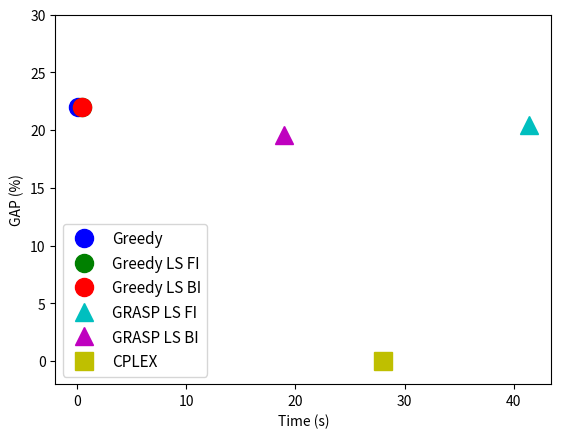

Python code for this plot: (Note: this script raises an exception after producing the figure.)
import matplotlib.pyplot as plt

def save_plot(data,name):
    color = ['b','g','r','c','m','y']
    marker = ['o','o','o','^','^','s']
    markersize = 13
    fig, ax = plt.subplots()
    ax.plot(data['Greedy'][0],data['Greedy'][1],marker=marker[0], markerfacecolor=color[0], markeredgecolor=color[0], markersize=markersize, label='Greedy', linestyle='None')
    ax.plot(data['Greedy LS FI'][0],data['Greedy LS FI'][1],marker=marker[1], markerfacecolor=color[1], markeredgecolor=color[1], markersize=markersize, label='Greedy LS FI', linestyle='None')
    ax.plot(data['Greedy LS BI'][0],data['Greedy LS BI'][1],marker=marker[2], markerfacecolor=color[2], markeredgecolor=color[2], markersize=markersize, label='Greedy LS BI', linestyle='None')
    ax.plot(data['GRASP LS FI'][0],data['GRASP LS FI'][1],marker=marker[3], markerfacecolor=color[3], markeredgecolor=color[3], markersize=markersize, label='GRASP LS FI', linestyle='None')
    ax.plot(data['GRASP LS BI'][0],data['GRASP LS BI'][1],marker=marker[4], markerfacecolor=color[4], markeredgecolor=color[4], markersize=markersize, label='GRASP LS BI', linestyle='None')
    ax.plot(data['CPLEX'][0],data['CPLEX'][1],marker=marker[5], markerfacecolor=color[5], markeredgecolor=color[5], markersize=markersize, label='CPLEX', linestyle='None')
    ax.set_xlabel('Time (s)')
    ax.set_ylabel('GAP (%)')
    ax.set_ylim(-2,30)
    ax.legend(loc='best', shadow=False, fontsize=11)
    plt.savefig('./img/%s.png'%name)

small = {}
small['Greedy'] = [0.0549,21.98]
small['Greedy LS FI'] = [0.4401,21.98]
small['Greedy LS BI'] = [0.4465,21.98]
small['GRASP LS FI'] = [41.394,20.47]
small['GRASP LS BI'] = [18.926,19.61]
small['CPLEX'] = [28.060,0]

medium = {}
medium['Greedy'] = [0.2635,26.58]
medium['Greedy LS FI'] = [1.2593,26.58]
medium['Greedy LS BI'] = [1.2288,26.58]
medium['GRASP LS FI'] = [6.918,25.17]
medium['GRASP LS BI'] = [234.59,25.44]
medium['CPLEX'] = [461.27,0]

big = {}
big['Greedy'] = [0.6846,14.51]
big['Greedy LS FI'] = [3.3543,14.51]
big['Greedy LS BI'] = [3.5170,14.51]
big['GRASP LS FI'] = [40.161,13.80]
big['GRASP LS BI'] = [160.78,14.31]
big['CPLEX'] = [1572.8,0]

huge = {}
huge['Greedy'] = [1.8729,23.14]
huge['Greedy LS FI'] = [8.3487,23.14]
huge['Greedy LS BI'] = [8.3637,23.14]
huge['GRASP LS FI'] = [8.2651,23.12]
huge['GRASP LS BI'] = [8.2874,23.19]
huge['CPLEX'] = [2925.2,0]

giant = {}
giant['Greedy'] = [3.1425,17.22]
giant['Greedy LS FI'] = [16.723,17.22]
giant['Greedy LS BI'] = [16.748,17.22]
giant['GRASP LS FI'] = []
giant['GRASP LS BI'] = [326.20,16.70]
giant['CPLEX'] = [4133.0,0]

if __name__ == '__main__':
    save_plot(small,'small')
    save_plot(medium,'medium')
    save_plot(big,'big')
    save_plot(huge,'huge')
    # save_plot(giant,'giant')